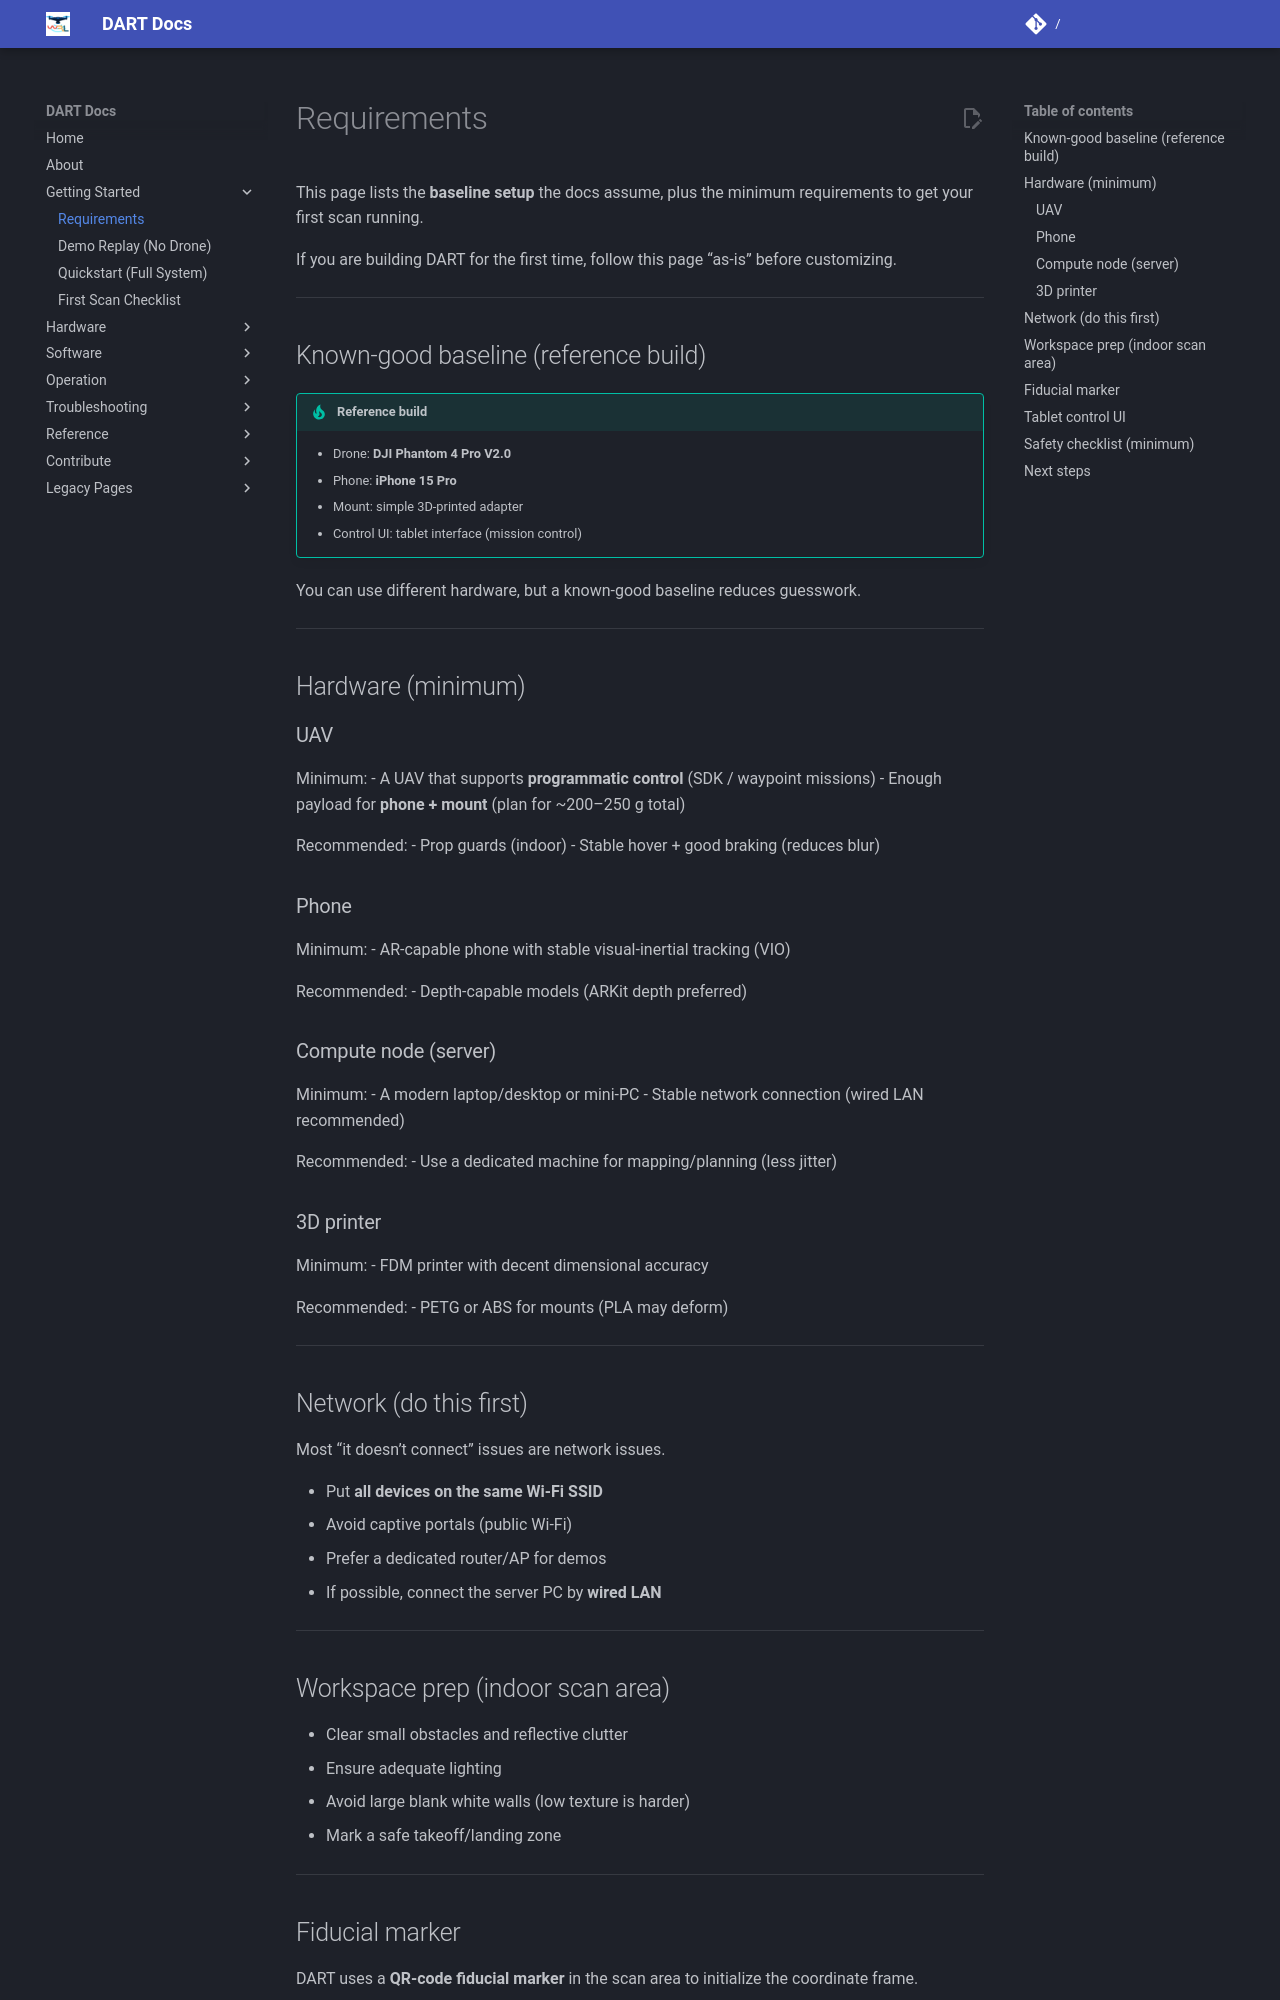

repository: wrlab/DART-Docs · page: getting-started/requirements/index.html · generator: mkdocs

# Requirements

This page lists the **baseline setup** the docs assume, plus the minimum requirements to get your first scan running.

If you are building DART for the first time, follow this page “as-is” before customizing.

---

## Known-good baseline (reference build)

!!! tip "Reference build"
    - Drone: **DJI Phantom 4 Pro V2.0**
    - Phone: **iPhone 15 Pro**
    - Mount: simple 3D-printed adapter
    - Control UI: tablet interface (mission control)

You can use different hardware, but a known-good baseline reduces guesswork.

---

## Hardware (minimum)

### UAV
Minimum:
- A UAV that supports **programmatic control** (SDK / waypoint missions)
- Enough payload for **phone + mount** (plan for ~200–250 g total)

Recommended:
- Prop guards (indoor)
- Stable hover + good braking (reduces blur)

### Phone
Minimum:
- AR-capable phone with stable visual-inertial tracking (VIO)

Recommended:
- Depth-capable models (ARKit depth preferred)

### Compute node (server)
Minimum:
- A modern laptop/desktop or mini-PC
- Stable network connection (wired LAN recommended)

Recommended:
- Use a dedicated machine for mapping/planning (less jitter)

### 3D printer
Minimum:
- FDM printer with decent dimensional accuracy

Recommended:
- PETG or ABS for mounts (PLA may deform)

---

## Network (do this first)

Most “it doesn’t connect” issues are network issues.

- Put **all devices on the same Wi-Fi SSID**
- Avoid captive portals (public Wi-Fi)
- Prefer a dedicated router/AP for demos
- If possible, connect the server PC by **wired LAN**

---
